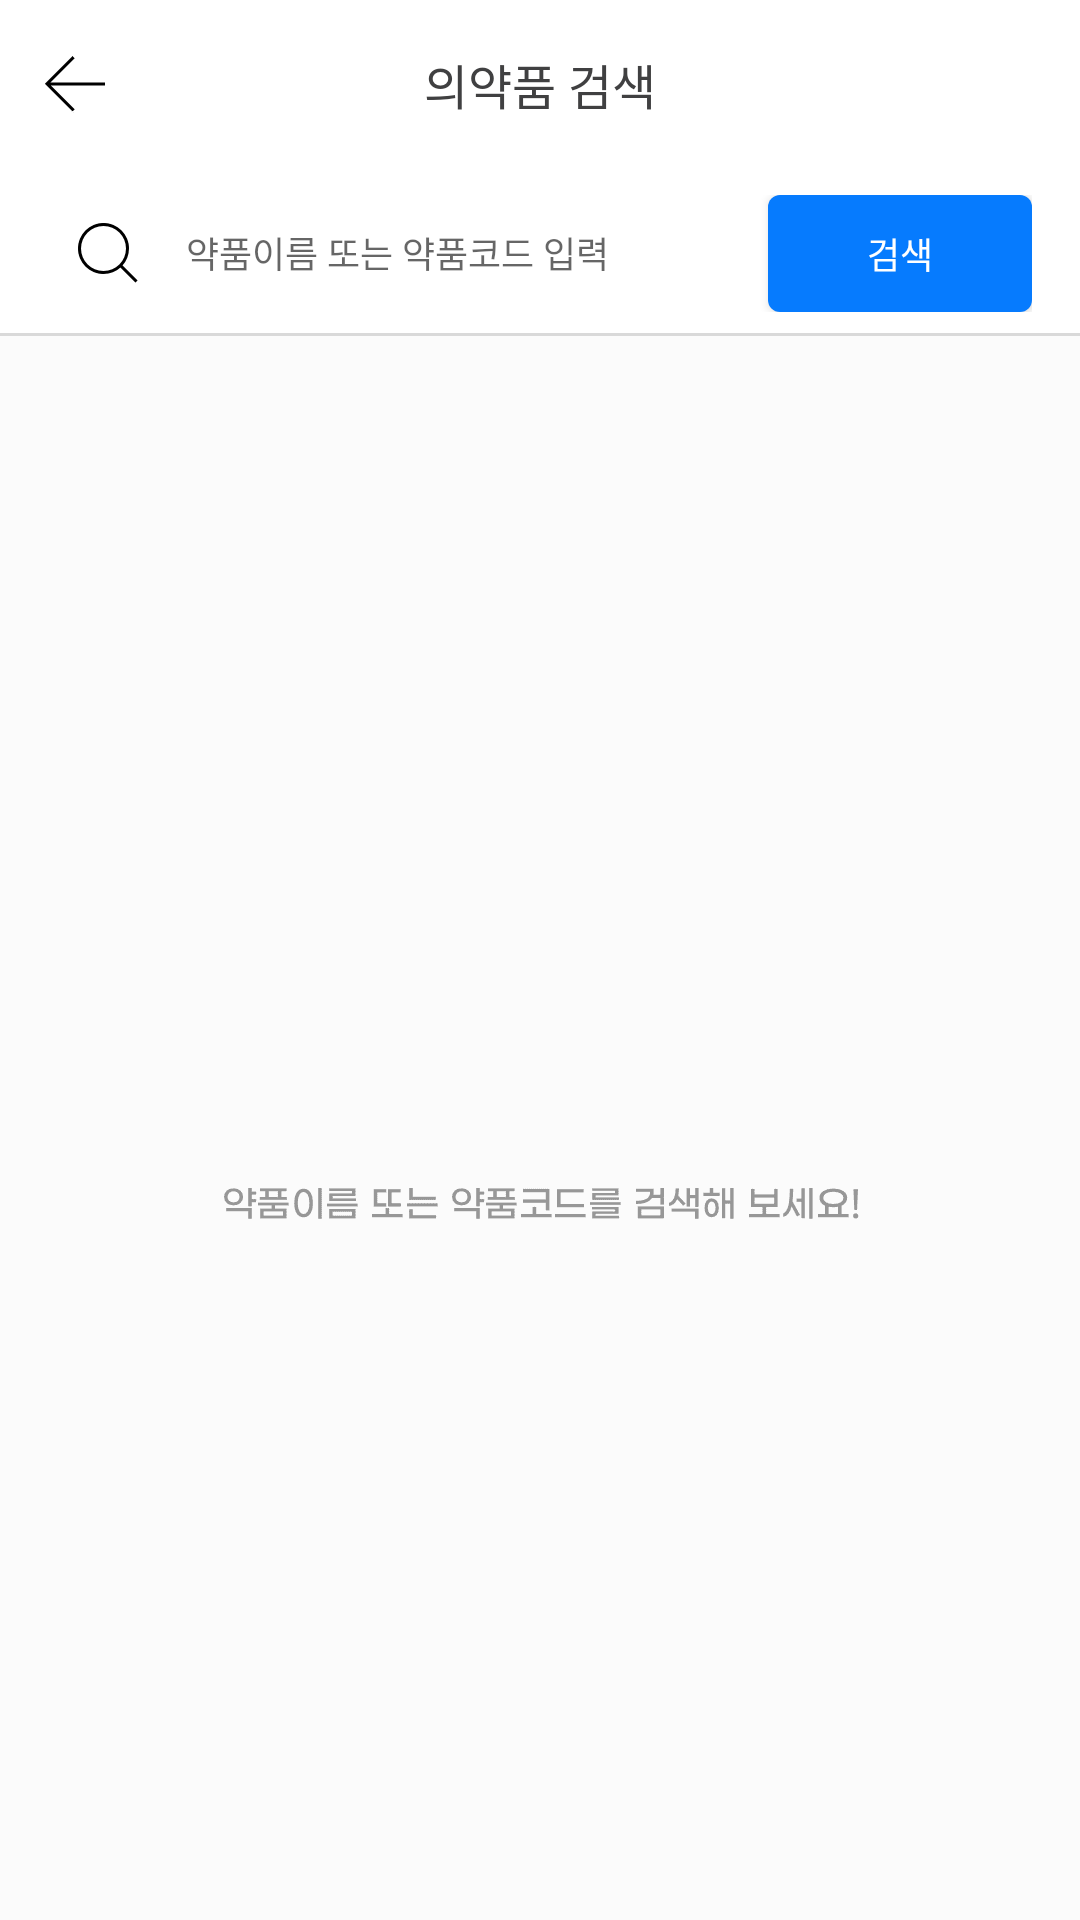

Here is an Android app screen rendered from its layout file. Give the layout XML and the strings, colors and styles it references.
<!-- AndroidManifest.xml: application theme Theme.YackConsumer -->
<!-- res/layout/activity_md_search.xml -->
<?xml version="1.0" encoding="utf-8"?>
<LinearLayout xmlns:android="http://schemas.android.com/apk/res/android"
    xmlns:app="http://schemas.android.com/apk/res-auto"
    xmlns:tools="http://schemas.android.com/tools"
    android:layout_width="match_parent"
    android:layout_height="match_parent"
    android:orientation="vertical"
    android:background="@color/white"
    tools:context=".MainActivity">


    <LinearLayout
        android:id="@+id/laout1"
        android:layout_width="match_parent"
        android:layout_height="56dp"
        android:orientation="horizontal"
        >


        <ImageView
            android:id="@+id/bt_back_icon"
            android:layout_width="50dp"
            android:layout_height="match_parent"
            android:paddingTop="18dp"
            android:paddingBottom="18dp"
            app:srcCompat="@drawable/backbutton_icon"
            />

        <TextView
            android:id="@+id/et_search_text"
            android:layout_width="match_parent"
            android:layout_height="match_parent"
            android:gravity="center"
            android:layout_weight="1"
            android:layout_marginLeft="10dp"
            android:layout_marginRight="10dp"
            android:textSize="16sp"
            android:fontFamily="@font/nr"
            android:textColor="#404041"
            android:text="의약품 검색" />


        <LinearLayout
            android:layout_width="wrap_content"
            android:layout_height="match_parent"
            android:orientation="horizontal"
            android:gravity="center">


            <TextView
                android:id="@+id/bt_search_clear"
                android:layout_width="50dp"
                android:layout_height="match_parent"
                android:gravity="center"
                android:textSize="12sp"
                android:textColor="#ff1d50"
                android:fontFamily="@font/nr"
                android:text=""
                />
        </LinearLayout>


    </LinearLayout>

    <LinearLayout
        android:layout_width="match_parent"
        android:layout_height="56dp"
        android:orientation="horizontal"
        android:paddingLeft="16dp"
        android:paddingRight="16dp"
        android:paddingTop="9dp"
        android:paddingBottom="8dp"
        android:gravity="center"
        android:background="@drawable/box_shadow_bottom"
        >


        <EditText
            android:id="@+id/et_md_search_name"
            android:layout_width="wrap_content"
            android:layout_height="38dp"
            android:layout_marginRight="12dp"
            android:layout_weight="1"
            android:background="@drawable/background_md_price_search_text"
            android:drawableLeft="@drawable/search_icon"
            android:drawablePadding="16dp"
            android:hint="약품이름 또는 약품코드 입력"
            android:inputType="textPersonName"
            android:paddingLeft="10dp"
            android:text=""
            android:textSize="12sp" />

        <Button
            android:id="@+id/bt_search"
            android:layout_width="wrap_content"
            android:layout_height="match_parent"
            android:background="@drawable/background_md_price_search_button"
            android:fontFamily="@font/nb"
            android:text="검색"
            android:textAlignment="center"
            android:textColor="@color/white"
            android:textSize="12sp" />
    </LinearLayout>

    <LinearLayout
        android:layout_width="match_parent"
        android:layout_height="50dp"
        android:paddingTop="16dp"
        android:paddingBottom="20dp"
        android:paddingLeft="16dp"
        android:background="#19d8d8d8">

        <TextView
            android:id="@+id/tv_count"
            android:layout_width="wrap_content"
            android:layout_height="wrap_content"
            android:textSize="12sp"
            android:fontFamily="@font/nb"
            android:text="" />

    </LinearLayout>

    <RelativeLayout
        android:id="@+id/non_list"
        android:layout_width="match_parent"
        android:layout_height="match_parent"
        android:gravity="center"
        android:orientation="vertical"
        android:layout_weight="1">


        <androidx.recyclerview.widget.RecyclerView
            android:id="@+id/recyclerview2"
            android:layout_width="match_parent"
            android:layout_height="match_parent"
            android:background="@drawable/background_mdprice_recyclerview_empty"
            android:paddingLeft="20dp"
            android:paddingRight="20dp">


        </androidx.recyclerview.widget.RecyclerView>

    </RelativeLayout>

</LinearLayout>
<!-- resources referenced by this layout -->
<resources>
  <color name="white">#FFFFFFFF</color>
  <!-- drawable backbutton_icon: png bitmap (drawable-hdpi, 208 bytes) -->
  <!-- drawable background_md_price_search_button (drawable) -->
  <?xml version="1.0" encoding="utf-8"?>
  <layer-list xmlns:android="http://schemas.android.com/apk/res/android">
  
      <item>
          <shape>
              <solid android:color="#067bfe" />
              <corners android:radius="4dp"/>
          </shape>
      </item>
  
  
  </layer-list>
  <!-- drawable background_mdprice_recyclerview_empty (drawable-hdpi) -->
  <?xml version="1.0" encoding="utf-8"?>
  <layer-list xmlns:android="http://schemas.android.com/apk/res/android">
  
      <item>
          <shape>
              <solid android:color="#19d8d8d8"/>
          </shape>
      </item>
  
      <item>
          <bitmap android:src="@drawable/empty_background" android:gravity="center"/>
      </item>
  </layer-list>
  <!-- drawable box_shadow_bottom (drawable) -->
  <?xml version="1.0" encoding="utf-8"?>
  <layer-list xmlns:android="http://schemas.android.com/apk/res/android">
  
       <item>
      <shape>
          <padding
              android:bottom="1dp" />
  
          <solid
              android:color="#33404041" />
      </shape>
  </item>
  
  
  
  
      
  
      <item>
          <shape>
              <solid android:color="@android:color/white" />
          </shape>
      </item>
  
  
  </layer-list>
  <!-- drawable search_icon: png bitmap (drawable-hdpi, 449 bytes) -->
  <style name="Theme.YackConsumer" parent="Theme.AppCompat.Light.NoActionBar">
          
          <item name="colorPrimary">#ffdbdbdb</item>
          <item name="colorPrimaryVariant">@color/purple_700</item>
          <item name="colorOnPrimary">@color/white</item>
          
          <item name="colorSecondary">@color/purple_700</item>
          <item name="colorSecondaryVariant">@color/purple_700</item>
          <item name="colorOnSecondary">@color/black</item>
          
          <item name="android:statusBarColor" tools:targetApi="l">?attr/colorPrimaryVariant</item>
          
      </style>
  <!-- drawable empty_background: png bitmap (drawable-hdpi, 1362 bytes) -->
  <color name="purple_700">#ff067bfe</color>
  <color name="black">#FF000000</color>
</resources>
